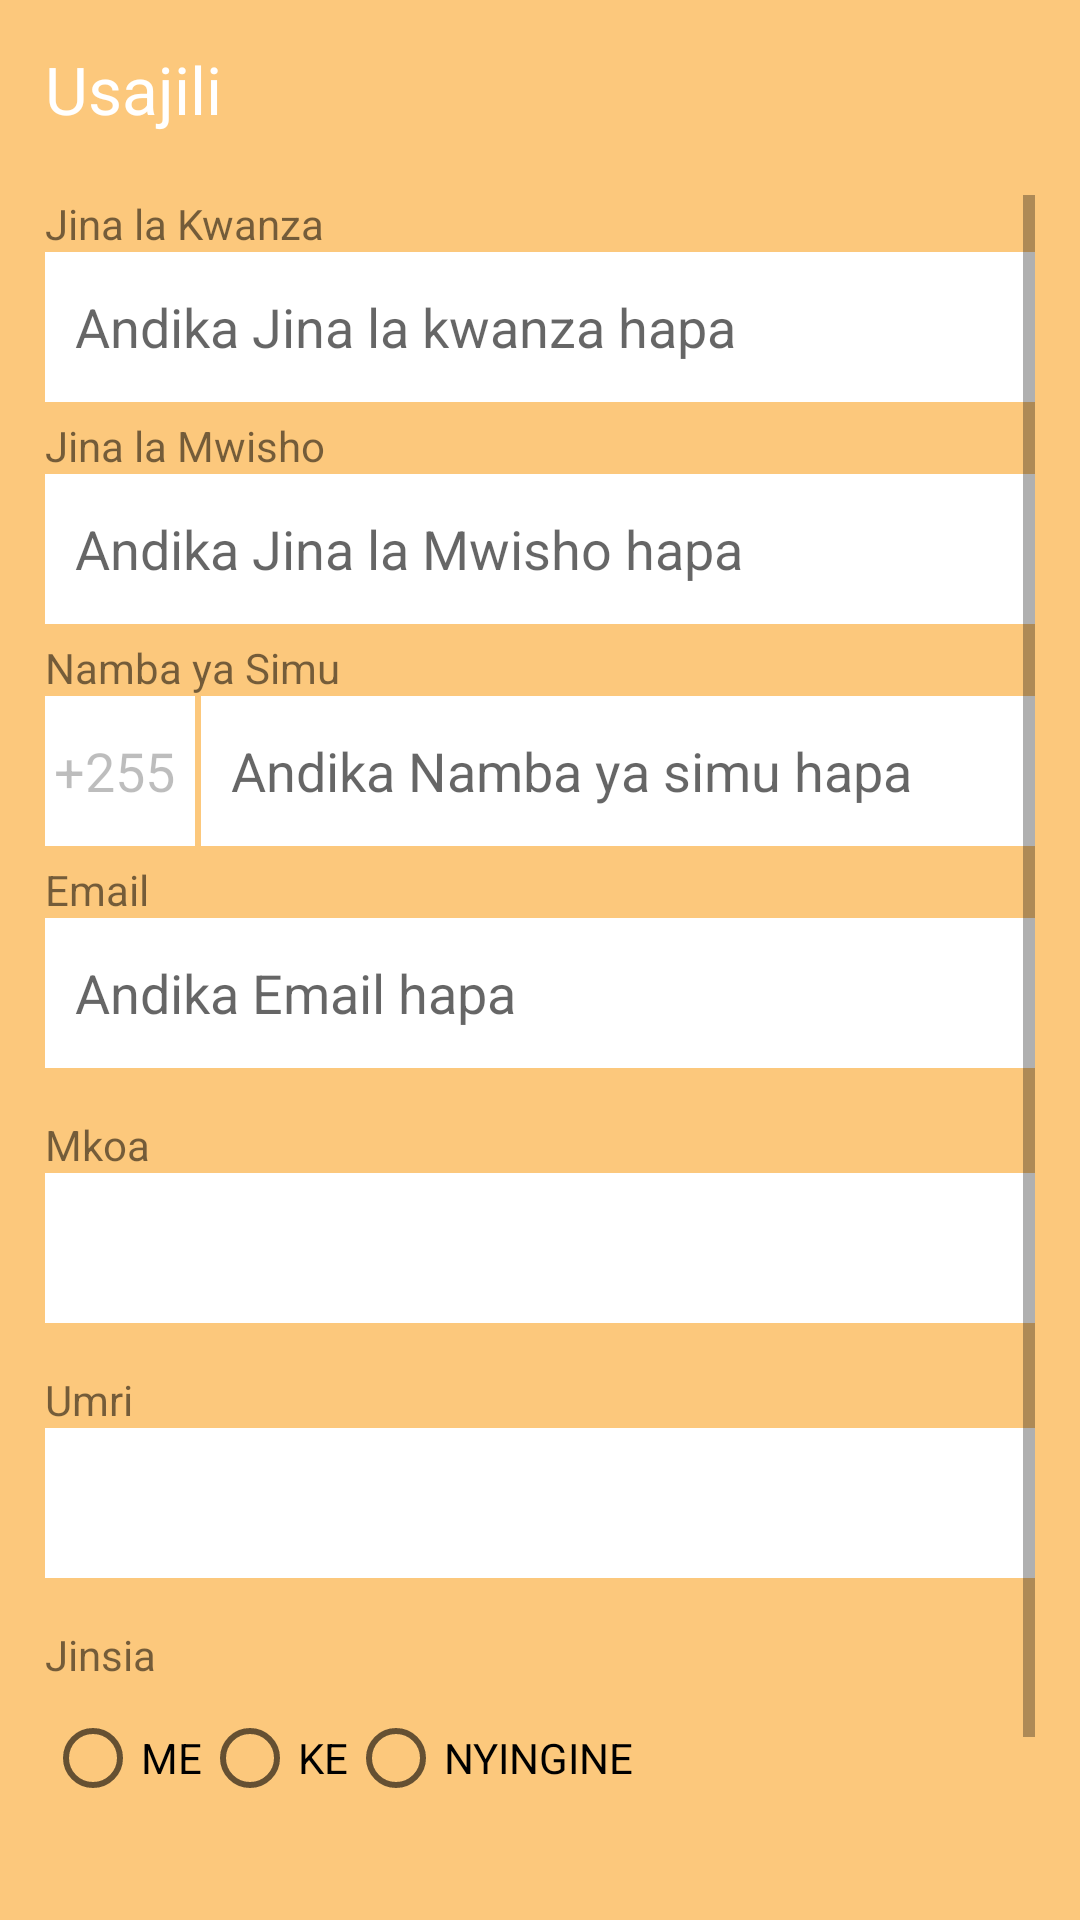

This screen was rendered from an Android layout file. Write that file and the resources it references.
<!-- AndroidManifest.xml: application theme AppTheme -->
<!-- res/layout/activity_registration.xml -->
<?xml version="1.0" encoding="utf-8"?>
<LinearLayout xmlns:android="http://schemas.android.com/apk/res/android"
    xmlns:app="http://schemas.android.com/apk/res-auto"
    xmlns:tools="http://schemas.android.com/tools"
    android:layout_width="match_parent"
    android:layout_height="match_parent"
    tools:context=".RegistrationActivity"
    android:orientation="vertical"
    android:background="@color/faintBackground"
    android:padding="15dp">

    <TextView
        android:layout_width="match_parent"
        android:layout_height="50dp"
        android:text="Usajili"
        android:textAppearance="?android:textAppearanceLarge"
        android:textColor="@color/white"
        android:gravity="left" />

    <ScrollView
        android:layout_width="match_parent"
        android:layout_height="wrap_content">
        <LinearLayout
            android:layout_width="match_parent"
            android:layout_height="wrap_content"
            android:orientation="vertical">

            <TextView
                android:layout_width="match_parent"
                android:layout_height="wrap_content"
                android:text="Jina la Kwanza"/>
            <EditText
                android:layout_width="match_parent"
                android:layout_height="50dp"
                android:id="@+id/userFName"
                android:hint="Andika Jina la kwanza hapa"
                android:paddingLeft="10dp"
                android:background="@drawable/reg_item_bg"
                android:inputType="text"/>
            <TextView
                android:layout_width="match_parent"
                android:layout_height="wrap_content"
                android:text="Jina la Mwisho"
                android:layout_marginTop="5dp"/>
            <EditText
                android:layout_width="match_parent"
                android:layout_height="50dp"
                android:id="@+id/userLName"
                android:hint="Andika Jina la Mwisho hapa"
                android:paddingLeft="10dp"
                android:background="@drawable/reg_item_bg"
                android:inputType="text"/>
            <TextView
                android:layout_width="match_parent"
                android:layout_height="wrap_content"
                android:text="Namba ya Simu"
                android:layout_marginTop="5dp"/>
            <LinearLayout
                android:layout_width="match_parent"
                android:layout_height="wrap_content"
                android:orientation="horizontal">
                <EditText
                    android:layout_width="50dp"
                    android:layout_height="50dp"
                    android:id="@+id/countryCode"
                    android:text="+255"
                    android:background="@drawable/reg_item_bg"
                    android:layout_marginRight="2dp"
                    android:paddingLeft="3dp"
                    android:enabled="false"/>
                <EditText
                    android:layout_width="match_parent"
                    android:layout_height="50dp"
                    android:id="@+id/userPhone"
                    android:hint="Andika Namba ya simu hapa"
                    android:paddingLeft="10dp"
                    android:background="@drawable/reg_item_bg"
                    android:inputType="number"/>
            </LinearLayout>
            <TextView
                android:layout_width="match_parent"
                android:layout_height="wrap_content"
                android:text="Email"
                android:layout_marginTop="5dp"/>
            <EditText
                android:layout_width="match_parent"
                android:layout_height="50dp"
                android:id="@+id/userEmail"
                android:hint="Andika Email hapa"
                android:paddingLeft="10dp"
                android:inputType="textEmailAddress"
                android:background="@drawable/reg_item_bg" />

            <TextView
                android:layout_width="match_parent"
                android:layout_height="wrap_content"
                android:text="Mkoa"
                android:layout_marginTop="16dp"/>
            <Spinner
                android:layout_width="match_parent"
                android:layout_height="50dp"
                android:id="@+id/userRegion"
                android:hint="Andika Jina la mkoa hapa"
                android:paddingLeft="8dp"
                android:background="@drawable/reg_item_bg"/>

            <TextView
                android:layout_width="match_parent"
                android:layout_height="wrap_content"
                android:text="Umri"
                android:layout_marginTop="16dp"/>
            <Spinner
                android:layout_width="match_parent"
                android:layout_height="50dp"
                android:id="@+id/userAge"
                android:hint="Andika umri wako hapa"
                android:paddingLeft="8dp"
                android:background="@drawable/reg_item_bg"/>
            <TextView
                android:layout_width="match_parent"
                android:layout_height="wrap_content"
                android:text="Jinsia"
                android:layout_marginTop="16dp"/>
            <RadioGroup
                android:layout_width="match_parent"
                android:layout_height="wrap_content"
                android:orientation="horizontal">
                <RadioButton
                    android:layout_width="wrap_content"
                    android:layout_height="50dp"
                    android:id="@+id/genderMale"
                    android:text="ME"/>
                <RadioButton
                    android:layout_width="wrap_content"
                    android:layout_height="wrap_content"
                    android:id="@+id/genderFemale"
                    android:text="KE"/>
                <RadioButton
                    android:layout_width="wrap_content"
                    android:layout_height="wrap_content"
                    android:id="@+id/genderOther"
                    android:text="NYINGINE"/>
            </RadioGroup>

            <Button
                android:layout_width="wrap_content"
                android:layout_height="wrap_content"
                android:background="@color/colorPrimary"
                android:text="Sajili"
                android:textAllCaps="false"
                android:textColor="@color/white"
                android:layout_gravity="left"
                android:id="@+id/btn_register"
                android:gravity="center"
                android:layout_marginTop="16dp"/>

        </LinearLayout>
    </ScrollView>



</LinearLayout>
<!-- resources referenced by this layout -->
<resources>
  <color name="colorPrimary">#FF9800</color>
  <color name="faintBackground">#80FF9800</color>
  <color name="white">#FFFFFF</color>
  <!-- drawable reg_item_bg (drawable) -->
  <?xml version="1.0" encoding="utf-8"?>
  <selector xmlns:android="http://schemas.android.com/apk/res/android">
  
      <item>
          <shape android:shape="rectangle">
              <solid android:color="#FFFFFF"/>
          </shape>
      </item>
  
  </selector>
  <style name="AppTheme" parent="Theme.AppCompat.Light.DarkActionBar">
          
          <item name="colorPrimary">@color/colorPrimary</item>
          <item name="colorPrimaryDark">@color/colorPrimaryDark</item>
          <item name="colorAccent">@color/colorAccent</item>
      </style>
  <color name="colorPrimaryDark">#FF9800</color>
  <color name="colorAccent">#80FF9800</color>
</resources>
